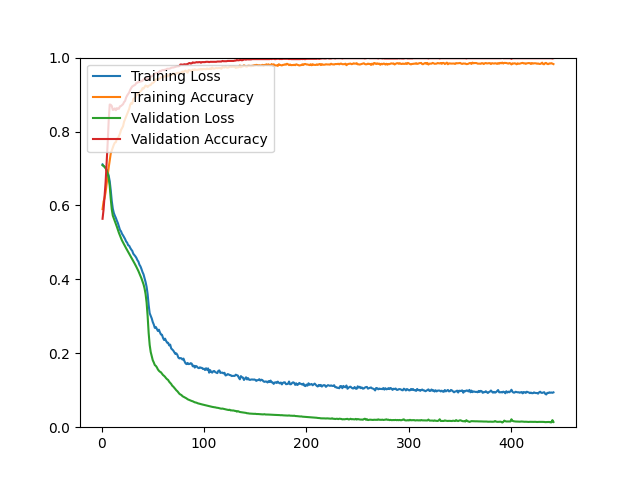

The file beside this chart, header and first rows:
epoch, loss, acc, val_loss, val_acc
1, 0.7111, 0.5900, 0.7087, 0.5639
2, 0.7068, 0.6106, 0.7069, 0.5891
3, 0.7046, 0.6200, 0.7043, 0.6265
4, 0.7018, 0.6362, 0.7005, 0.6631
5, 0.6965, 0.6588, 0.6947, 0.7144
6, 0.6901, 0.6821, 0.6867, 0.7689
7, 0.6804, 0.7026, 0.6739, 0.8299
8, 0.6654, 0.7212, 0.6532, 0.8731
9, 0.6407, 0.7406, 0.6181, 0.8723
10, 0.6120, 0.7486, 0.5895, 0.8690
11, 0.5914, 0.7561, 0.5725, 0.8584
12, 0.5796, 0.7642, 0.5650, 0.8592
13, 0.5723, 0.7699, 0.5569, 0.8625
14, 0.5662, 0.7711, 0.5495, 0.8576
15, 0.5585, 0.7810, 0.5421, 0.8633
16, 0.5520, 0.7812, 0.5335, 0.8617
17, 0.5433, 0.7874, 0.5256, 0.8617
18, 0.5338, 0.7942, 0.5183, 0.8682
19, 0.5301, 0.8039, 0.5117, 0.8690
20, 0.5232, 0.8089, 0.5051, 0.8714
21, 0.5190, 0.8142, 0.4998, 0.8739
22, 0.5138, 0.8265, 0.4945, 0.8796
23, 0.5091, 0.8335, 0.4889, 0.8828
24, 0.5025, 0.8403, 0.4842, 0.8918
25, 0.4993, 0.8473, 0.4793, 0.8975
26, 0.4922, 0.8543, 0.4745, 0.9015
27, 0.4910, 0.8613, 0.4699, 0.9056
28, 0.4853, 0.8723, 0.4648, 0.9129
29, 0.4807, 0.8771, 0.4598, 0.9178
30, 0.4771, 0.8755, 0.4549, 0.9219
31, 0.4694, 0.8877, 0.4494, 0.9235
32, 0.4660, 0.8898, 0.4444, 0.9251
33, 0.4625, 0.8904, 0.4392, 0.9268
34, 0.4582, 0.8989, 0.4338, 0.9317
35, 0.4520, 0.9015, 0.4280, 0.9317
36, 0.4480, 0.9002, 0.4224, 0.9341
37, 0.4396, 0.9063, 0.4157, 0.9341
38, 0.4351, 0.9090, 0.4095, 0.9365
39, 0.4279, 0.9110, 0.4025, 0.9357
40, 0.4197, 0.9174, 0.3943, 0.9373
41, 0.4135, 0.9159, 0.3864, 0.9406
42, 0.4032, 0.9201, 0.3754, 0.9422
43, 0.3926, 0.9245, 0.3602, 0.9439
44, 0.3797, 0.9230, 0.3369, 0.9439
45, 0.3599, 0.9204, 0.3005, 0.9430
46, 0.3306, 0.9237, 0.2548, 0.9398
47, 0.3083, 0.9252, 0.2224, 0.9430
48, 0.3010, 0.9257, 0.2034, 0.9479
49, 0.2943, 0.9303, 0.1928, 0.9496
50, 0.2845, 0.9312, 0.1812, 0.9512
51, 0.2778, 0.9331, 0.1752, 0.9544
52, 0.2688, 0.9371, 0.1681, 0.9569
53, 0.2712, 0.9406, 0.1659, 0.9577
54, 0.2657, 0.9415, 0.1619, 0.9585
55, 0.2604, 0.9418, 0.1563, 0.9593
56, 0.2638, 0.9411, 0.1527, 0.9609
57, 0.2566, 0.9429, 0.1501, 0.9642
58, 0.2507, 0.9469, 0.1485, 0.9634
59, 0.2501, 0.9466, 0.1448, 0.9658
60, 0.2417, 0.9465, 0.1412, 0.9666
... 381 more rows
